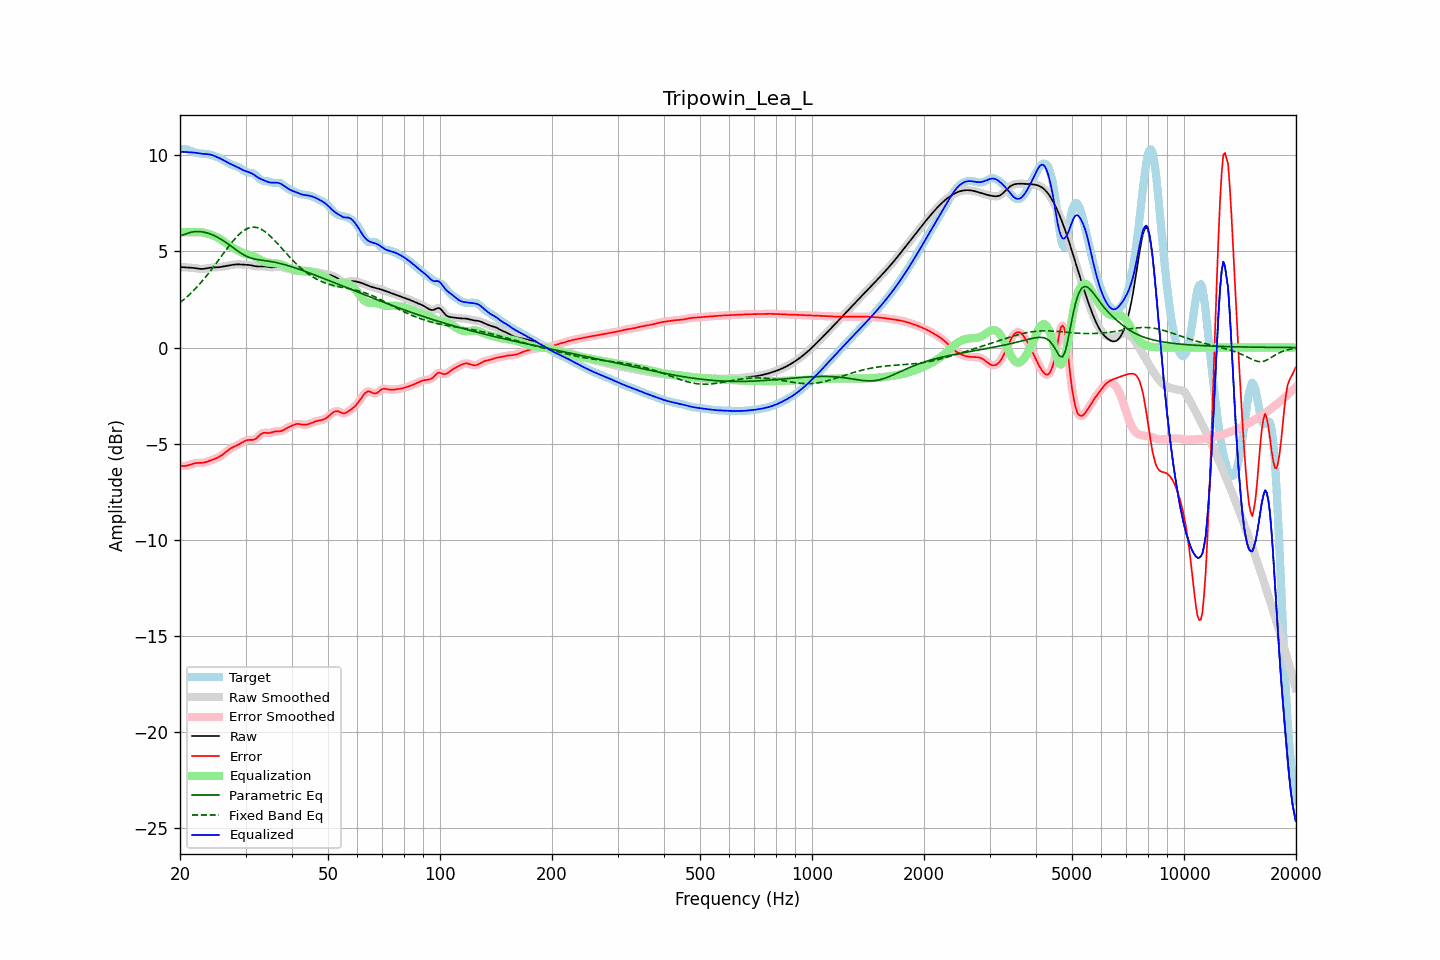

The table this chart was drawn from, first rows:
frequency, raw, error, smoothed, error_smoothed, equalization, parametric_eq, fixed_band_eq, equalized_raw, equalized_smoothed, target
20.00, 4.18, -6.14, 4.18, -6.14, 6.00, 5.82, 2.33, 10.18, 10.18, 10.33
20.20, 4.18, -6.15, 4.18, -6.16, 6.00, 5.84, 2.40, 10.18, 10.18, 10.33
20.40, 4.18, -6.16, 4.18, -6.16, 6.00, 5.86, 2.47, 10.18, 10.18, 10.34
20.61, 4.17, -6.16, 4.17, -6.16, 6.00, 5.89, 2.54, 10.17, 10.17, 10.33
20.81, 4.16, -6.15, 4.17, -6.15, 6.00, 5.92, 2.61, 10.17, 10.17, 10.31
21.02, 4.16, -6.13, 4.16, -6.13, 6.00, 5.95, 2.69, 10.16, 10.16, 10.29
21.23, 4.16, -6.10, 4.16, -6.10, 6.00, 5.98, 2.77, 10.16, 10.16, 10.26
21.44, 4.15, -6.07, 4.15, -6.07, 6.00, 6.00, 2.85, 10.15, 10.15, 10.22
21.66, 4.14, -6.04, 4.14, -6.04, 6.00, 6.02, 2.93, 10.15, 10.15, 10.19
21.87, 4.14, -6.02, 4.13, -6.02, 6.00, 6.03, 3.02, 10.14, 10.14, 10.15
22.09, 4.12, -6.01, 4.12, -6.01, 6.00, 6.04, 3.10, 10.13, 10.13, 10.13
22.31, 4.11, -6.00, 4.11, -6.00, 6.00, 6.04, 3.19, 10.11, 10.11, 10.11
22.54, 4.10, -6.00, 4.10, -6.00, 6.00, 6.03, 3.28, 10.10, 10.10, 10.10
22.76, 4.09, -6.00, 4.09, -6.00, 6.00, 6.03, 3.38, 10.08, 10.08, 10.09
22.99, 4.09, -5.99, 4.09, -5.99, 5.99, 6.02, 3.48, 10.07, 10.08, 10.08
23.22, 4.10, -5.98, 4.10, -5.98, 5.97, 6.00, 3.58, 10.07, 10.07, 10.08
23.45, 4.11, -5.96, 4.11, -5.96, 5.95, 5.98, 3.68, 10.07, 10.06, 10.07
23.69, 4.13, -5.93, 4.13, -5.93, 5.93, 5.96, 3.78, 10.06, 10.06, 10.06
23.92, 4.14, -5.90, 4.14, -5.90, 5.91, 5.93, 3.88, 10.05, 10.05, 10.05
24.16, 4.16, -5.87, 4.15, -5.87, 5.88, 5.90, 3.99, 10.03, 10.03, 10.03
24.40, 4.16, -5.84, 4.16, -5.84, 5.85, 5.87, 4.10, 10.01, 10.01, 10.00
24.65, 4.17, -5.81, 4.17, -5.81, 5.81, 5.83, 4.21, 9.98, 9.98, 9.98
24.89, 4.17, -5.78, 4.17, -5.78, 5.78, 5.79, 4.32, 9.95, 9.95, 9.95
25.14, 4.17, -5.74, 4.17, -5.74, 5.74, 5.75, 4.44, 9.91, 9.91, 9.91
25.39, 4.18, -5.70, 4.18, -5.70, 5.69, 5.71, 4.55, 9.87, 9.87, 9.88
25.65, 4.19, -5.65, 4.19, -5.65, 5.64, 5.66, 4.66, 9.83, 9.83, 9.84
25.91, 4.20, -5.60, 4.20, -5.60, 5.59, 5.61, 4.78, 9.79, 9.79, 9.80
26.16, 4.22, -5.54, 4.22, -5.54, 5.53, 5.55, 4.89, 9.75, 9.75, 9.75
26.43, 4.23, -5.47, 4.23, -5.47, 5.47, 5.50, 5.01, 9.70, 9.70, 9.70
26.69, 4.25, -5.40, 4.25, -5.40, 5.41, 5.44, 5.12, 9.65, 9.65, 9.65
26.96, 4.26, -5.34, 4.26, -5.34, 5.35, 5.38, 5.23, 9.61, 9.61, 9.60
27.23, 4.28, -5.28, 4.28, -5.28, 5.29, 5.32, 5.34, 9.57, 9.57, 9.55
27.50, 4.29, -5.22, 4.29, -5.22, 5.24, 5.26, 5.44, 9.53, 9.53, 9.52
27.77, 4.31, -5.18, 4.31, -5.18, 5.19, 5.20, 5.54, 9.49, 9.49, 9.49
28.05, 4.32, -5.14, 4.32, -5.14, 5.14, 5.14, 5.64, 9.46, 9.46, 9.46
28.33, 4.32, -5.10, 4.32, -5.10, 5.09, 5.08, 5.73, 9.42, 9.42, 9.43
28.62, 4.33, -5.06, 4.33, -5.06, 5.05, 5.02, 5.82, 9.38, 9.38, 9.39
28.90, 4.33, -5.02, 4.32, -5.02, 5.00, 4.96, 5.90, 9.33, 9.33, 9.35
29.19, 4.32, -4.97, 4.32, -4.97, 4.96, 4.91, 5.98, 9.28, 9.28, 9.29
29.48, 4.31, -4.92, 4.31, -4.92, 4.92, 4.86, 6.04, 9.24, 9.24, 9.23
29.78, 4.31, -4.87, 4.31, -4.87, 4.89, 4.81, 6.10, 9.20, 9.20, 9.18
30.08, 4.31, -4.83, 4.31, -4.84, 4.86, 4.77, 6.15, 9.17, 9.17, 9.14
30.38, 4.30, -4.81, 4.30, -4.81, 4.84, 4.73, 6.20, 9.14, 9.14, 9.11
30.68, 4.30, -4.80, 4.29, -4.80, 4.82, 4.69, 6.22, 9.12, 9.12, 9.10
30.99, 4.28, -4.81, 4.28, -4.80, 4.80, 4.66, 6.25, 9.08, 9.08, 9.09
31.30, 4.27, -4.80, 4.27, -4.80, 4.78, 4.64, 6.26, 9.04, 9.04, 9.07
31.61, 4.25, -4.79, 4.25, -4.78, 4.74, 4.61, 6.26, 8.99, 8.99, 9.03
31.93, 4.23, -4.75, 4.23, -4.74, 4.70, 4.60, 6.25, 8.93, 8.93, 8.98
32.24, 4.22, -4.68, 4.22, -4.68, 4.66, 4.58, 6.24, 8.88, 8.88, 8.90
32.57, 4.21, -4.61, 4.22, -4.61, 4.61, 4.57, 6.21, 8.82, 8.82, 8.82
32.89, 4.22, -4.53, 4.22, -4.53, 4.56, 4.55, 6.18, 8.78, 8.78, 8.74
33.22, 4.22, -4.47, 4.22, -4.47, 4.52, 4.54, 6.13, 8.74, 8.74, 8.69
33.55, 4.22, -4.44, 4.22, -4.44, 4.48, 4.53, 6.08, 8.70, 8.70, 8.66
33.89, 4.22, -4.43, 4.22, -4.43, 4.45, 4.52, 6.02, 8.67, 8.67, 8.65
34.23, 4.21, -4.44, 4.21, -4.44, 4.43, 4.51, 5.96, 8.64, 8.63, 8.65
34.57, 4.19, -4.45, 4.19, -4.44, 4.42, 4.49, 5.88, 8.61, 8.61, 8.64
34.92, 4.18, -4.44, 4.18, -4.44, 4.41, 4.48, 5.81, 8.59, 8.59, 8.62
35.27, 4.17, -4.42, 4.17, -4.42, 4.40, 4.47, 5.73, 8.58, 8.58, 8.59
35.62, 4.18, -4.39, 4.18, -4.39, 4.40, 4.45, 5.64, 8.58, 8.58, 8.57
35.97, 4.19, -4.37, 4.19, -4.37, 4.39, 4.43, 5.55, 8.58, 8.58, 8.55
... 635 more rows
